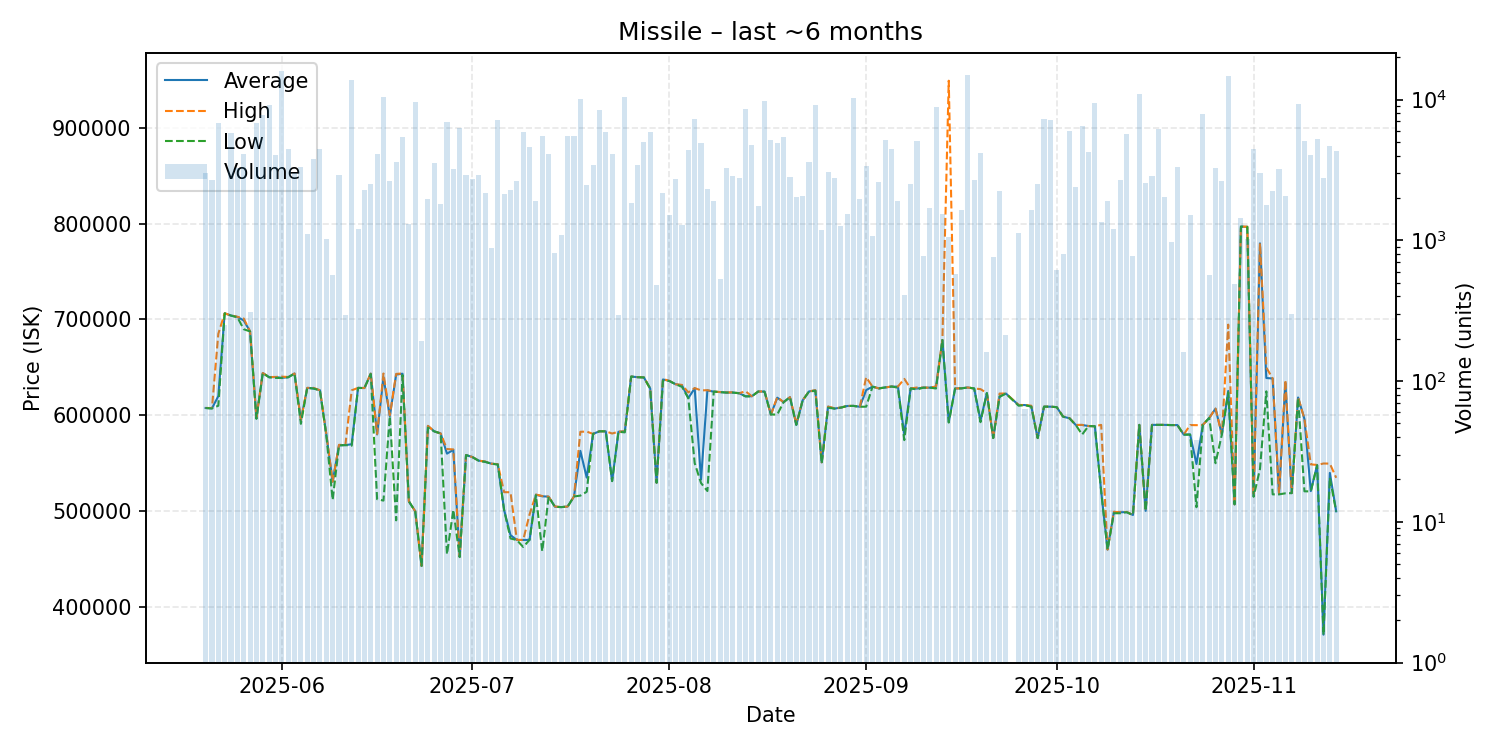

The data file committed next to this chart (first rows):
date, average, highest, lowest, order_count, volume
2025-05-20, 607600, 607700, 607600, 16, 3023
2025-05-21, 607300, 607500, 607100, 14, 2699
2025-05-22, 620000, 685000, 610000, 27, 6828
2025-05-23, 706400, 706400, 706400, 2, 251
2025-05-24, 704100, 704200, 704000, 24, 5749
2025-05-25, 702600, 702800, 702300, 12, 3275
2025-05-26, 699000, 701000, 689800, 14, 4123
2025-05-27, 687500, 687500, 687500, 2, 312
2025-05-28, 597000, 597900, 596300, 25, 6871
2025-05-29, 644100, 644100, 644100, 18, 7761
2025-05-30, 639800, 639900, 639600, 18, 9200
2025-05-31, 639900, 640000, 639000, 15, 4018
2025-06-01, 639000, 640300, 639000, 20, 15852
2025-06-02, 639800, 640000, 639600, 15, 4466
2025-06-03, 643600, 643600, 643600, 8, 3016
2025-06-04, 595000, 595000, 591100, 11, 3330
2025-06-05, 628600, 628600, 628600, 6, 1111
2025-06-06, 628000, 628600, 627900, 12, 3779
2025-06-07, 626100, 626100, 626100, 9, 4447
2025-06-08, 580400, 580500, 579100, 4, 1020
2025-06-09, 530700, 530700, 511700, 5, 570
2025-06-10, 568700, 569200, 568600, 13, 2926
2025-06-11, 568900, 568900, 568900, 5, 295
2025-06-12, 569800, 626100, 568300, 22, 13784
2025-06-13, 628600, 628600, 628600, 10, 1201
2025-06-14, 628400, 628500, 628400, 11, 2268
2025-06-15, 643500, 643500, 643100, 11, 2522
2025-06-16, 580000, 580500, 512500, 15, 4100
2025-06-17, 639900, 643600, 511000, 22, 10393
2025-06-18, 599000, 600000, 599000, 12, 2655
2025-06-19, 642500, 643200, 490400, 16, 3577
2025-06-20, 643400, 643600, 642000, 11, 5464
2025-06-21, 510200, 510200, 510200, 5, 1316
2025-06-22, 499800, 500000, 499800, 31, 9607
2025-06-23, 442900, 442900, 442900, 4, 194
2025-06-24, 588900, 589000, 587000, 9, 1953
2025-06-25, 583200, 583200, 583200, 9, 3557
2025-06-26, 581100, 581100, 581100, 7, 1803
2025-06-27, 560000, 564800, 455000, 32, 6911
2025-06-28, 563900, 564400, 501400, 17, 3221
2025-06-29, 452500, 452500, 452050, 18, 6301
2025-06-30, 558600, 558600, 558500, 11, 2899
2025-07-01, 556400, 556400, 556400, 12, 2706
2025-07-02, 552700, 552700, 552500, 12, 2892
2025-07-03, 551600, 551800, 551400, 11, 2159
2025-07-04, 549500, 549500, 549500, 3, 884
2025-07-05, 548900, 549000, 548600, 8, 7122
2025-07-06, 501100, 519800, 501000, 10, 2139
2025-07-07, 475000, 519700, 471500, 16, 2291
2025-07-08, 469900, 470000, 469800, 12, 2633
2025-07-09, 469900, 469900, 462600, 17, 5893
2025-07-10, 470000, 496500, 470000, 15, 4605
2025-07-11, 517100, 517300, 516600, 9, 1893
2025-07-12, 515500, 515800, 458100, 20, 5521
2025-07-13, 515100, 515100, 515000, 12, 4123
2025-07-14, 504600, 504900, 504500, 6, 817
2025-07-15, 504200, 504200, 504200, 7, 1099
2025-07-16, 504800, 504800, 504800, 7, 5500
2025-07-17, 515300, 515300, 515300, 8, 5554
2025-07-18, 562900, 582800, 516200, 22, 10110
... 118 more rows
